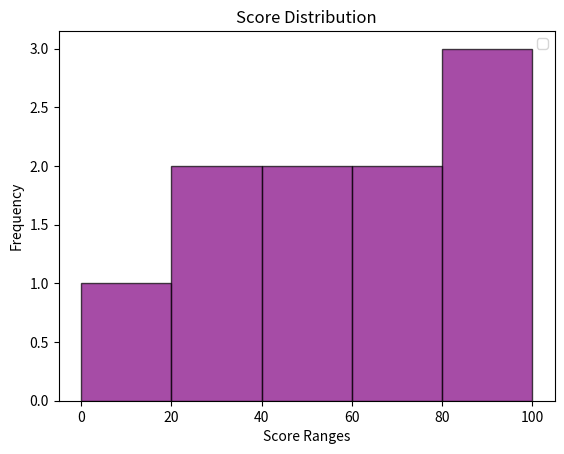

Recreate this plot in Python.
#histograms
#histograms are used for visualizing the distribution of a dataset
import matplotlib.pyplot as plt
scores=[45, 67, 23, 89, 12, 34, 56, 78, 90, 100]
#we can give the bins =4 or etc then the histogram will have that many bars its automatically calculated by matplotlib
plt.hist(scores, bins=[0,20,40,60,80,100], color='purple', edgecolor='black', alpha=0.7)
plt.title('Score Distribution')
plt.xlabel('Score Ranges')
plt.ylabel('Frequency')
plt.legend(loc='upper right')
plt.show()

#here the height of the bar represents the number of studentss in
#that range
